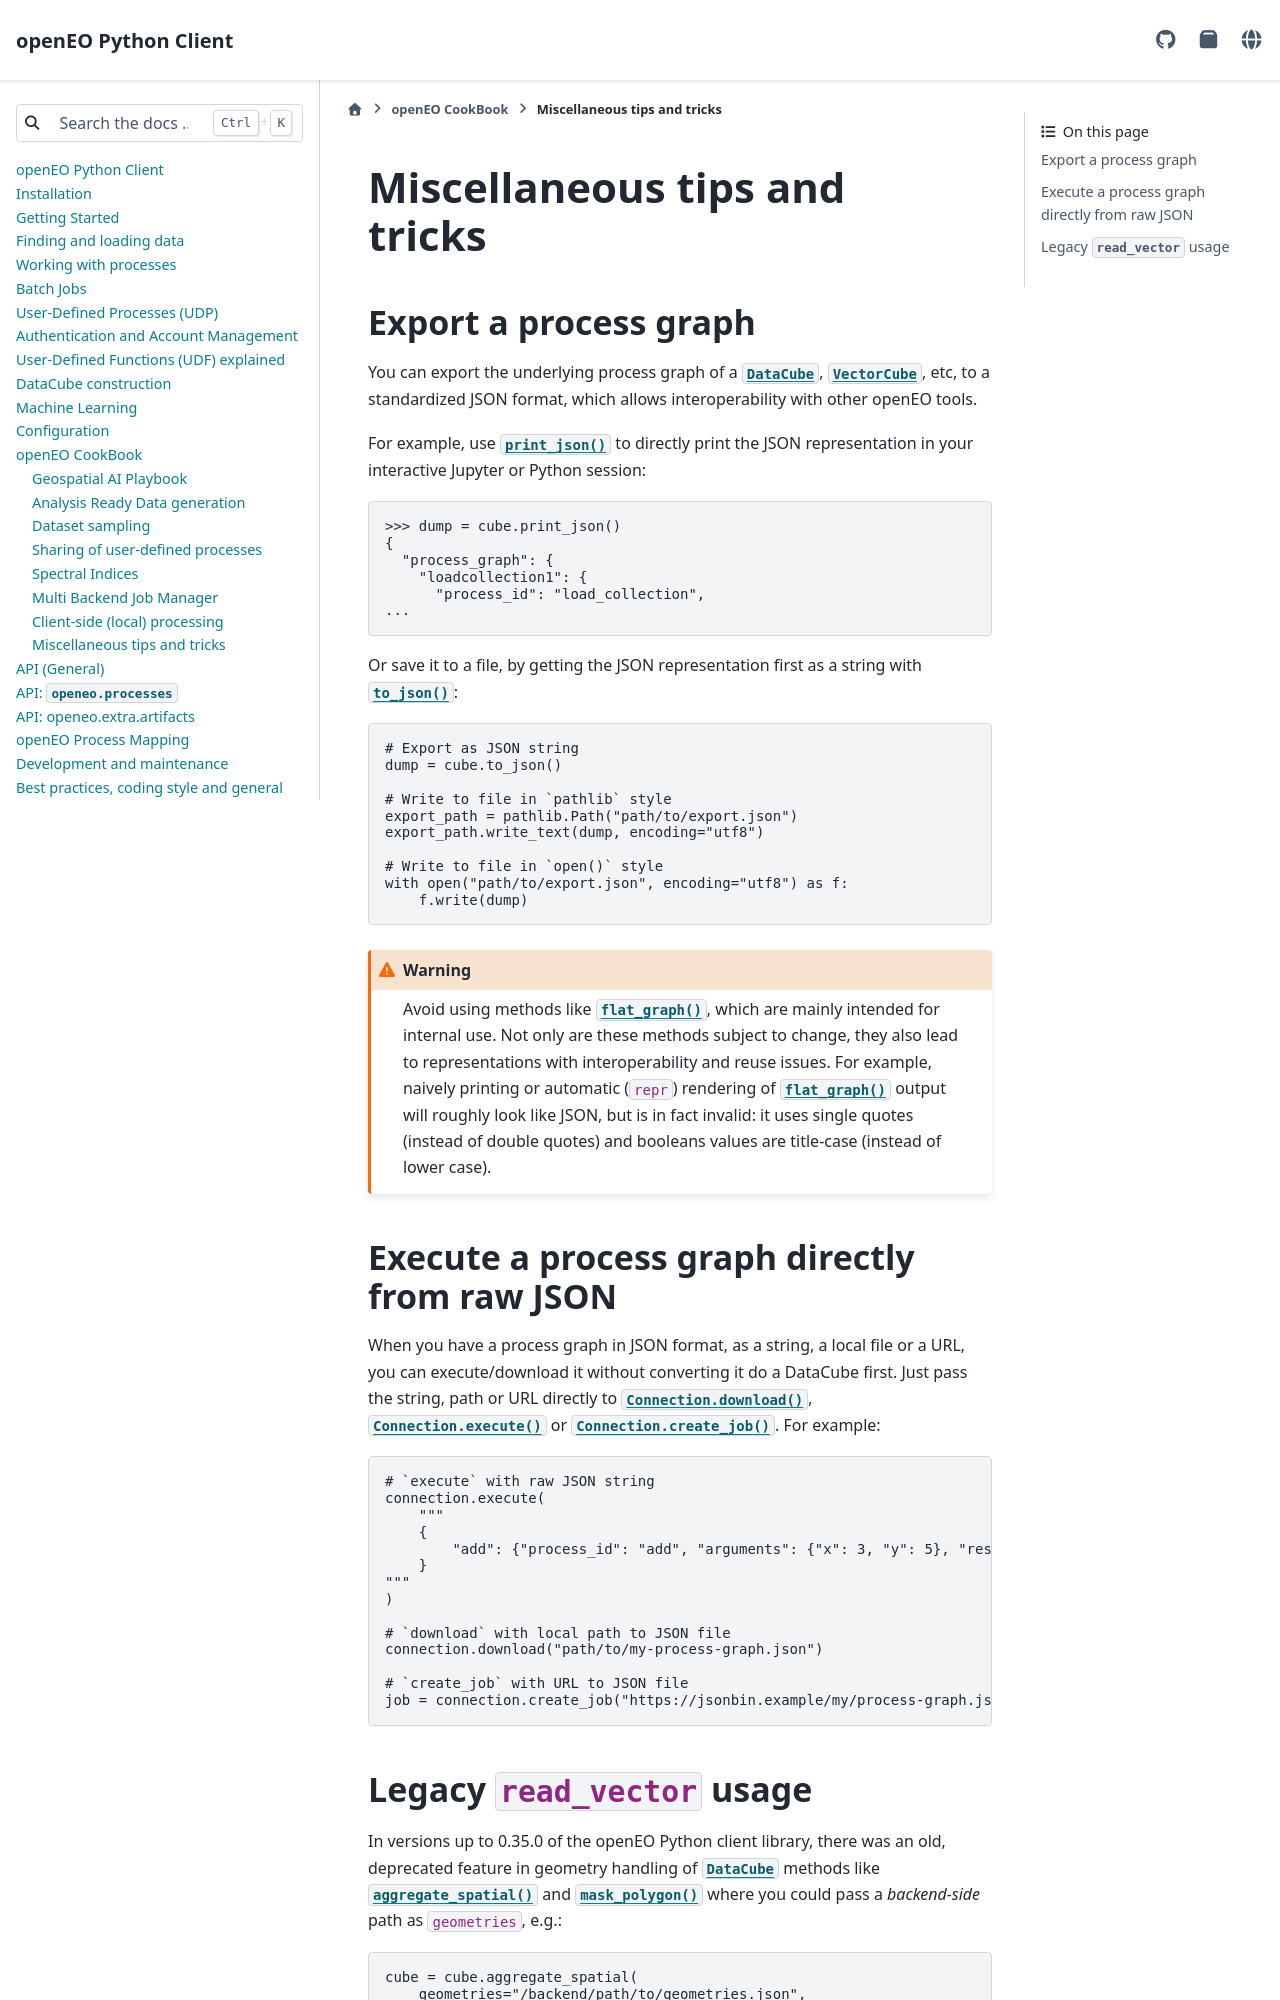

repository: Open-EO/openeo-python-client · page: cookbook/tricks.html · generator: sphinx

===============================
Miscellaneous tips and tricks
===============================


.. _process_graph_export:

Export a process graph
-----------------------

You can export the underlying process graph of
a :py:class:`~openeo.rest.datacube.DataCube`, :py:class:`~openeo.rest.vectorcube.VectorCube`, etc,
to a standardized JSON format, which allows interoperability with other openEO tools.

For example, use :py:meth:`~openeo.rest.datacube.DataCube.print_json()` to directly print the JSON representation
in your interactive Jupyter or Python session:

.. code-block:: pycon

    >>> dump = cube.print_json()
    {
      "process_graph": {
        "loadcollection1": {
          "process_id": "load_collection",
    ...

Or save it to a file, by getting the JSON representation first as a string
with :py:meth:`~openeo.rest.datacube.DataCube.to_json()`:

.. code-block:: python

    # Export as JSON string
    dump = cube.to_json()

    # Write to file in `pathlib` style
    export_path = pathlib.Path("path/to/export.json")
    export_path.write_text(dump, encoding="utf8")

    # Write to file in `open()` style
    with open("path/to/export.json", encoding="utf8") as f:
        f.write(dump)


.. warning::

    Avoid using methods like :py:meth:`~openeo.rest.datacube.DataCube.flat_graph()`,
    which are mainly intended for internal use.
    Not only are these methods subject to change, they also lead to representations
    with interoperability and reuse issues.
    For example, naively printing or automatic (``repr``) rendering of
    :py:meth:`~openeo.rest.datacube.DataCube.flat_graph()` output will roughly look like JSON,
    but is in fact invalid: it uses single quotes (instead of double quotes)
    and booleans values are title-case (instead of lower case).




Execute a process graph directly from raw JSON
-----------------------------------------------

When you have a process graph in JSON format, as a string, a local file or a URL,
you can execute/download it without converting it do a DataCube first.
Just pass the string, path or URL directly to
:py:meth:`Connection.download() <openeo.rest.connection.Connection.download>`,
:py:meth:`Connection.execute() <openeo.rest.connection.Connection.execute>` or
:py:meth:`Connection.create_job() <openeo.rest.connection.Connection.create_job>`.
For example:

.. code-block:: python

    # `execute` with raw JSON string
    connection.execute(
        """
        {
            "add": {"process_id": "add", "arguments": {"x": 3, "y": 5}, "result": true}
        }
    """
    )

    # `download` with local path to JSON file
    connection.download("path/to/my-process-graph.json")

    # `create_job` with URL to JSON file
    job = connection.create_job("https://jsonbin.example/my/process-graph.json")


.. _legacy_read_vector:
